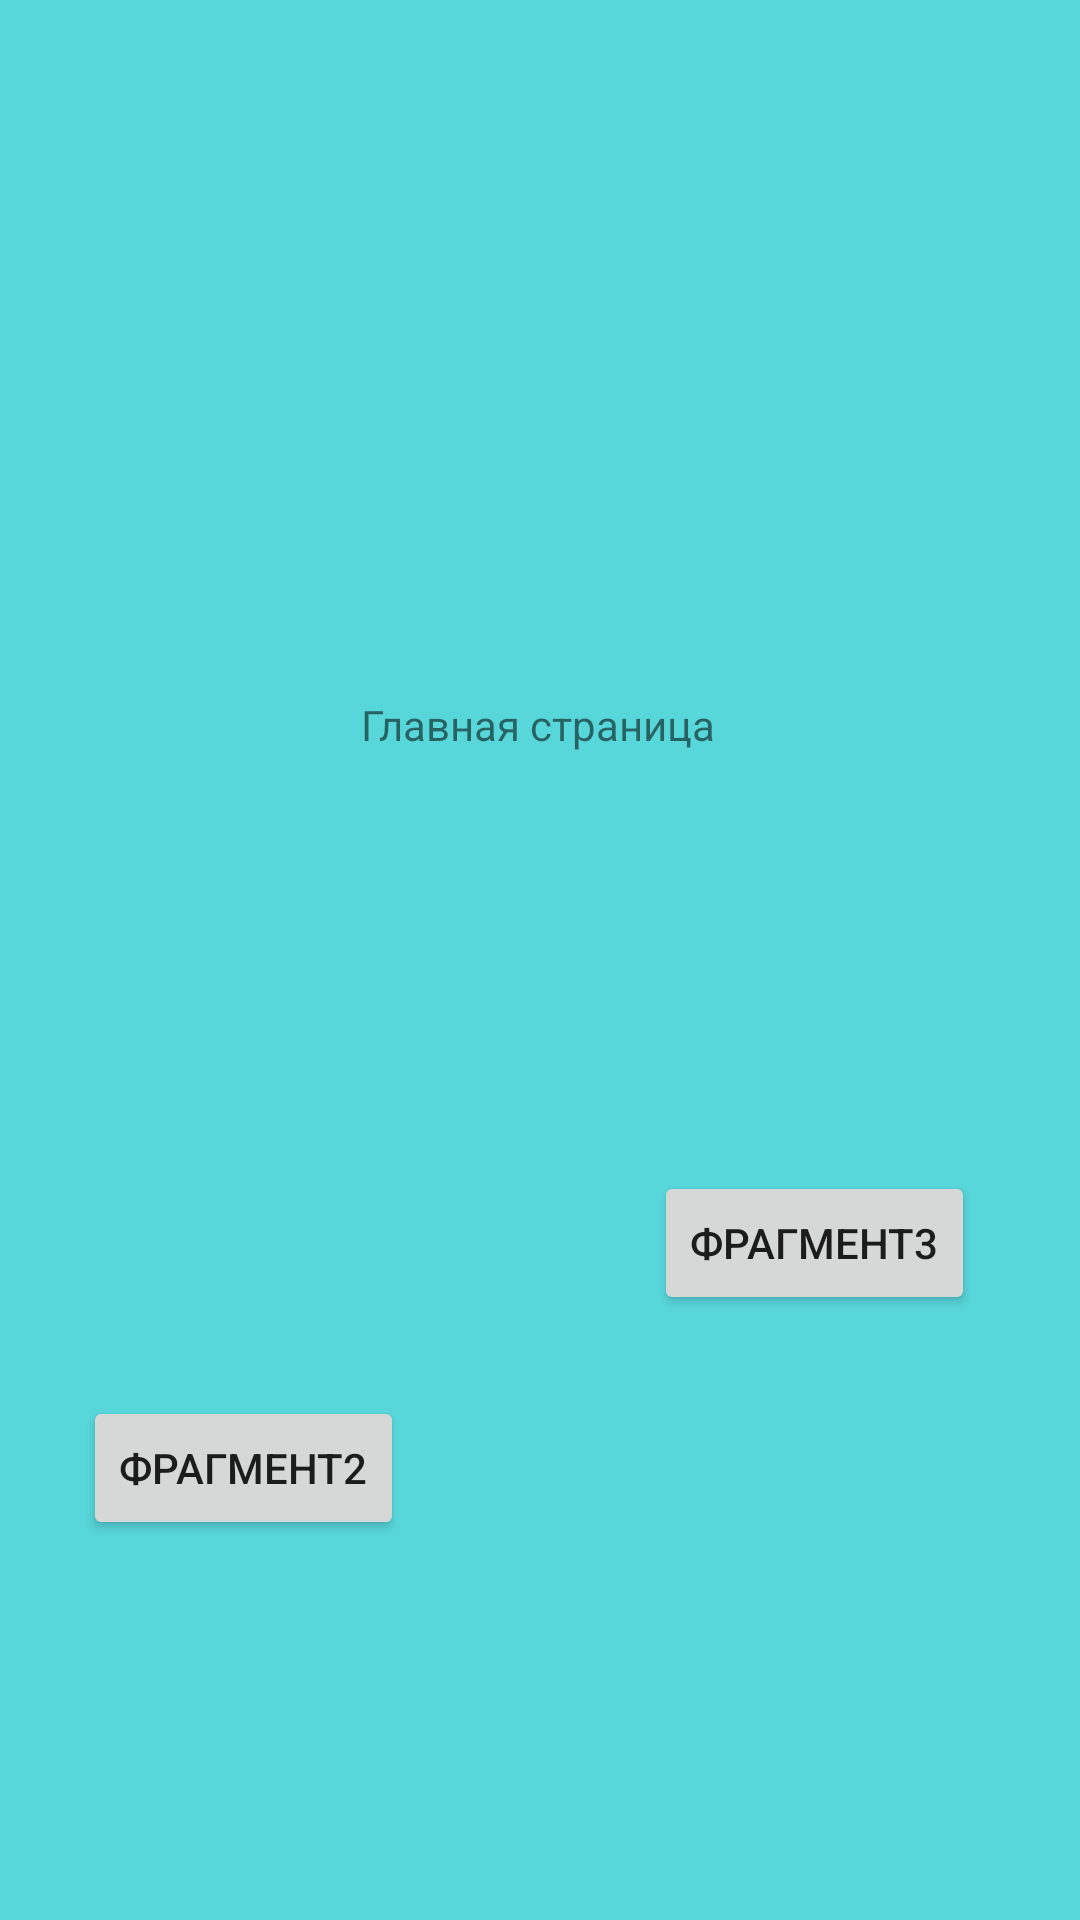

Here is an Android app screen rendered from its layout file. Give the layout XML and the strings, colors and styles it references.
<!-- AndroidManifest.xml: application theme Theme.Kotlin_pr2 -->
<!-- res/layout/fragment1.xml -->
<?xml version="1.0" encoding="utf-8"?>
<androidx.constraintlayout.widget.ConstraintLayout xmlns:android="http://schemas.android.com/apk/res/android"
    xmlns:app="http://schemas.android.com/apk/res-auto"
    xmlns:tools="http://schemas.android.com/tools"
    android:layout_width="match_parent"
    android:layout_height="match_parent"
    android:background="#58d7db">

    <Button
        android:id="@+id/button_to_fragment2"
        android:layout_width="wrap_content"
        android:layout_height="wrap_content"
        android:layout_marginTop="192dp"
        android:text="Фрагмент2"
        app:layout_constraintBottom_toBottomOf="parent"
        app:layout_constraintEnd_toEndOf="parent"
        app:layout_constraintHorizontal_bias="0.109"
        app:layout_constraintStart_toStartOf="parent"
        app:layout_constraintTop_toBottomOf="@+id/textView"
        app:layout_constraintVertical_bias="0.15" />

    <TextView
        android:id="@+id/textView"
        android:layout_width="wrap_content"
        android:layout_height="wrap_content"
        android:layout_marginTop="232dp"
        android:text="Главная страница"
        app:layout_constraintEnd_toEndOf="parent"
        app:layout_constraintHorizontal_bias="0.498"
        app:layout_constraintStart_toStartOf="parent"
        app:layout_constraintTop_toTopOf="parent" />

    <Button
        android:id="@+id/button_to_fragment3"
        android:layout_width="wrap_content"
        android:layout_height="wrap_content"
        android:layout_marginBottom="200dp"
        android:text="Фрагмент3"
        app:layout_constraintBottom_toBottomOf="parent"
        app:layout_constraintEnd_toEndOf="parent"
        app:layout_constraintHorizontal_bias="0.862"
        app:layout_constraintStart_toStartOf="parent"
        app:layout_constraintTop_toBottomOf="@+id/textView"
        app:layout_constraintVertical_bias="0.987"
        tools:ignore="NotSibling" />
</androidx.constraintlayout.widget.ConstraintLayout>
<!-- resources referenced by this layout -->
<resources>
  <style name="Theme.Kotlin_pr2" parent="Theme.MaterialComponents.DayNight.DarkActionBar">
          
          <item name="colorPrimary">@color/purple_500</item>
          <item name="colorPrimaryVariant">@color/purple_700</item>
          <item name="colorOnPrimary">@color/white</item>
          
          <item name="colorSecondary">@color/teal_200</item>
          <item name="colorSecondaryVariant">@color/teal_700</item>
          <item name="colorOnSecondary">@color/black</item>
          
          <item name="android:statusBarColor">?attr/colorPrimaryVariant</item>
          
      </style>
  <!-- not gathered from this repository: default colours our renderer supplied (Android Studio template values) -->
  <color name="purple_500">#FF6200EE</color>
  <color name="purple_700">#FF3700B3</color>
  <color name="teal_200">#FF03DAC5</color>
  <color name="teal_700">#FF018786</color>
  <color name="black">#FF000000</color>
  <color name="white">#FFFFFFFF</color>
</resources>
